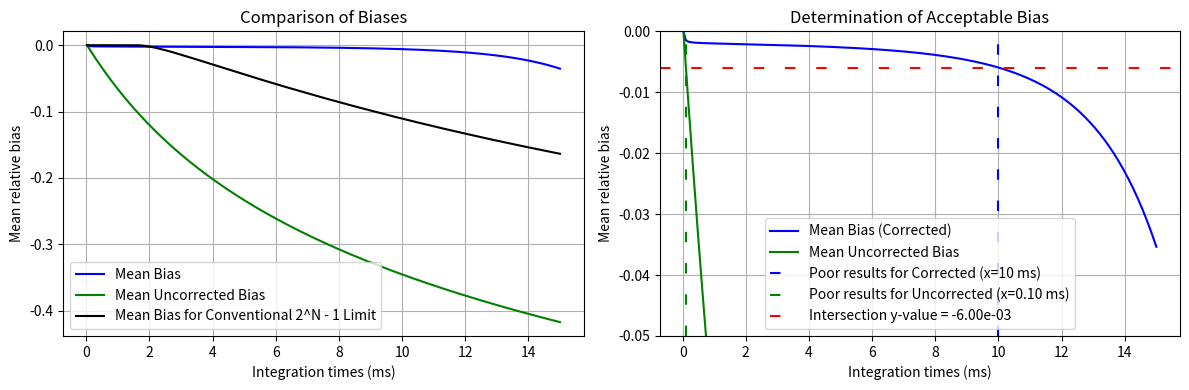

Source code (Python):
import numpy as np
import matplotlib.pyplot as plt

# Your simulation parameters and functions
bits = 8
freq = 10
width_ps = 10000
step_ps = 500
offset_ps = 5000
lts = [20, 5]
wgt = [0.5, 0.5]
zeta = 0.05
dark_cps = 25

width = width_ps * 1e-3
step = step_ps * 1e-3
offset = offset_ps * 1e-3
bitmax = 2 ** bits - 1
numsteps = int(1e3 / (freq * step))
times = np.arange(numsteps) * step + offset

def comp_prob(t, lts, wgt, zeta):
    p = np.zeros(len(t))
    for i, lt in enumerate(lts):
        lam = 1 / lt
        p += wgt[i] * zeta * (np.exp(-lam * t) - np.exp(-lam * (t + width)))
    return p

# Simulating mean biases and skews across integration times
integ_times = np.linspace(25, 15000, 200)
mean_biases = np.zeros((len(integ_times)))
mean_diff = np.zeros((len(integ_times)))
fake_bias = np.zeros((len(integ_times)))

for i, integ in enumerate(integ_times):
    numgates = freq * integ
    bin_gates = numgates / bitmax
    prob = comp_prob(times, lts, wgt, zeta)
    
    # Standard simulation without bit-depth limits
    P_bin = 1 - (1 - prob) ** bin_gates
    counts = np.random.binomial(bitmax, P_bin)
    est_prob_bin = counts / bitmax
    est_prob_corr = 1 - (1 - est_prob_bin) ** (1 / bin_gates)
    Var_P_bin = (P_bin * (1 - P_bin)) / bitmax
    with np.errstate(divide='ignore', invalid='ignore'):
        gpp = (1 / bin_gates) * ((1 / bin_gates) - 1) * (1 - P_bin) ** ((1 / bin_gates) - 2)
    Bias = (gpp / 2) * Var_P_bin
    with np.errstate(divide='ignore', invalid='ignore'):
        Bias_over_prob = Bias / prob
    mean_biases[i] += np.mean(Bias_over_prob)
    mean_diff[i] += np.mean(prob-P_bin)

    # Simulation with bit-depth limit: capping counts at 2^N - 1
    raw_counts = freq * integ * prob
    counts_limited = np.clip(raw_counts, a_min=0, a_max=bitmax)
    mean_rel_skew = np.mean((counts_limited-raw_counts)/raw_counts)
    fake_bias[i] += np.mean(mean_rel_skew)


import numpy as np
import matplotlib.pyplot as plt

# Assuming `mean_biases`, `mean_diff`, `fake_bias`, `integ_times` are defined from the earlier code.

# Step 1: Find the y-value where x = 10 ms (the blue line)
x_10_ms = 10  # 10 ms
x_10_idx = np.argmin(np.abs(integ_times / 1000 - x_10_ms))  # Index closest to 10 ms
y_at_10ms = mean_biases[x_10_idx]  # Get the y-value at 10 ms for blue curve

# Step 2: Find the corresponding x-value for the green line (mean_diff) at the same y-value
x_poor_uncorrected_idx = np.argmin(np.abs(mean_diff - y_at_10ms))  # Index where green curve intersects the y_at_10ms
x_poor_uncorrected = integ_times[x_poor_uncorrected_idx] / 1000  # Corresponding x-value in ms for green curve

# Create the subplots
fig, (ax1, ax2) = plt.subplots(1, 2, figsize=(12, 4))

# Plot 1: Solid lines (blue, green, and black)
ax1.plot((integ_times / 1000), mean_biases, label='Mean Bias', color='blue', linestyle='solid')
ax1.plot((integ_times / 1000), mean_diff, label='Mean Uncorrected Bias', color='green', linestyle='solid')
ax1.plot((integ_times / 1000), fake_bias, label='Mean Bias for Conventional 2^N - 1 Limit', color='black', linestyle='solid')

# Set axis labels and title for Plot 1
ax1.set_xlabel('Integration times (ms)')
ax1.set_ylabel('Mean relative bias')
ax1.set_title('Comparison of Biases')
ax1.grid(True)
ax1.legend()

# Plot 2: Solid and dashed lines (blue, green), plus red dashed line for the intersection
ax2.plot((integ_times / 1000), mean_biases, label='Mean Bias (Corrected)', color='blue', linestyle='solid')
ax2.plot((integ_times / 1000), mean_diff, label='Mean Uncorrected Bias', color='green', linestyle='solid')

# Plot the dashed lines
ax2.axvline(x=10, color='blue', linestyle=(0, (5,10)), label=f'Poor results for Corrected (x=10 ms)')
ax2.axvline(x=x_poor_uncorrected, color='green', linestyle=(0, (5,10)), label=f'Poor results for Uncorrected (x={x_poor_uncorrected:.2f} ms)')
ax2.axhline(y=y_at_10ms, color='red', linestyle=(0, (5,10)), label=f'Intersection y-value = {y_at_10ms:.2e}')

ax2.set_ylim(-0.05, 0)  # Adjusting y-axis around the intersection

# Set axis labels and title for Plot 2
ax2.set_xlabel('Integration times (ms)')
ax2.set_ylabel('Mean relative bias')
ax2.set_title('Determination of Acceptable Bias')
ax2.grid(True)
ax2.legend()

# Show the plot
plt.tight_layout()
plt.show()
